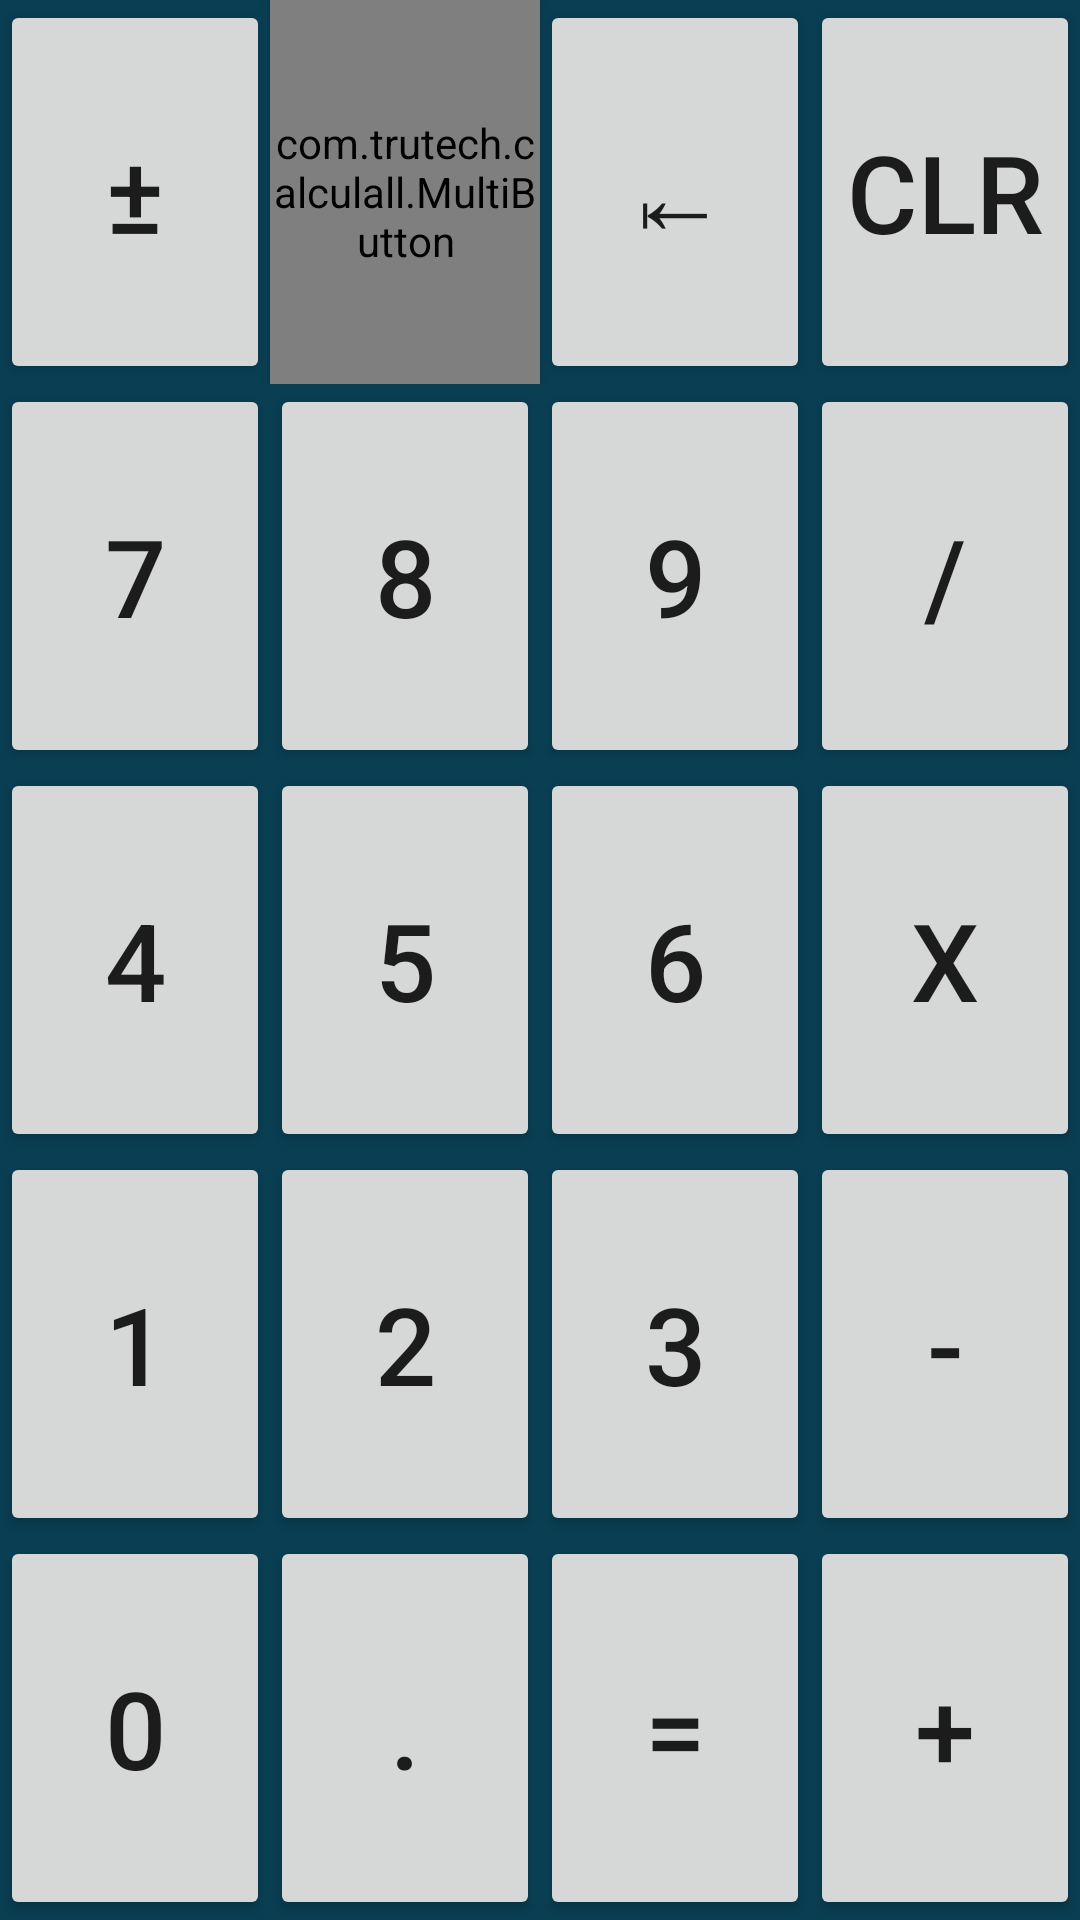

Layout XML and referenced resources for this Android screen:
<!-- AndroidManifest.xml: application theme AppTheme.BlackAndYellow -->
<!-- res/layout/activity_basic.xml -->
<?xml version="1.0" encoding="utf-8"?>
<LinearLayout xmlns:android="http://schemas.android.com/apk/res/android"
    android:layout_width="match_parent"
    android:layout_height="match_parent"
    android:background="#ff093E53"
    android:orientation="vertical"
    android:weightSum="10">

        <LinearLayout
            android:id="@+id/row1"
            android:layout_width="match_parent"
            android:layout_height="0dp"
            android:layout_weight="2"
            android:orientation="horizontal">

            <Button
                android:id="@+id/negative_button"
                style="?android:attr/buttonStyleSmall"
                android:layout_width="fill_parent"
                android:layout_height="fill_parent"
                android:layout_weight="1"
                android:onClick="onClick"
                android:text="@string/plusminus"
                android:textSize="36sp" />

            <com.trutech.calculall.MultiButton
                android:id="@+id/sqrt_button"
                style="?android:attr/buttonStyleSmall"
                android:layout_width="fill_parent"
                android:layout_height="fill_parent"
                android:layout_weight="1"
                android:text="@string/sqrt"
                android:onClick="onClick"
                android:textSize="36sp" />

            <Button
                android:id="@+id/back_button"
                style="?android:attr/buttonStyleSmall"
                android:layout_width="fill_parent"
                android:layout_height="fill_parent"
                android:layout_weight="1"
                android:gravity="center"
                android:text="@string/backspace"
                android:onClick="onClick"
                android:textSize="36sp" />

            <Button
                android:id="@+id/clear_button"
                style="?android:attr/buttonStyleSmall"
                android:layout_width="fill_parent"
                android:layout_height="fill_parent"
                android:layout_weight="1"
                android:text="@string/C"
                android:onClick="onClick"
                android:textSize="36sp" />
        </LinearLayout>

        <LinearLayout
            android:id="@+id/row2"
            android:layout_width="match_parent"
            android:layout_height="0dp"
            android:layout_weight="2"
            android:orientation="horizontal">

            <Button
                android:id="@+id/seven_button"
                style="@style/button3"
                android:layout_width="fill_parent"
                android:layout_height="fill_parent"
                android:layout_weight="1"
                android:text="@string/seven"
                android:onClick="onClick"
                android:textSize="36sp" />

            <Button
                android:id="@+id/eight_button"
                style="@style/button3"
                android:layout_width="fill_parent"
                android:layout_height="fill_parent"
                android:layout_weight="1"
                android:text="@string/eight"
                android:onClick="onClick"
                android:textSize="36sp" />

            <Button
                android:id="@+id/nine_button"
                style="@style/button3"
                android:layout_width="fill_parent"
                android:layout_height="fill_parent"
                android:layout_weight="1"
                android:text="@string/nine"
                android:onClick="onClick"
                android:textSize="36sp" />

            <Button
                android:id="@+id/divide_button"
                style="@style/button4"
                android:layout_width="fill_parent"
                android:layout_height="fill_parent"
                android:layout_weight="1"
                android:text="@string/divide"
                android:onClick="onClick"
                android:textSize="36sp" />
        </LinearLayout>

        <LinearLayout
            android:id="@+id/row3"
            android:layout_width="match_parent"
            android:layout_height="0dp"
            android:layout_weight="2"
            android:orientation="horizontal">

            <Button
                android:id="@+id/four_button"
                style="@style/button3"
                android:layout_width="fill_parent"
                android:layout_height="fill_parent"
                android:layout_weight="1"
                android:text="@string/four"
                android:onClick="onClick"
                android:textSize="36sp" />

            <Button
                android:id="@+id/five_button"
                style="@style/button3"
                android:layout_width="fill_parent"
                android:layout_height="fill_parent"
                android:layout_weight="1"
                android:text="@string/five"
                android:onClick="onClick"
                android:textSize="36sp" />

            <Button
                android:id="@+id/six_button"
                style="@style/button3"
                android:layout_width="fill_parent"
                android:layout_height="fill_parent"
                android:layout_weight="1"
                android:text="@string/six"
                android:onClick="onClick"
                android:textSize="36sp" />

            <Button
                android:id="@+id/multiply_button"
                style="@style/button4"
                android:layout_width="fill_parent"
                android:layout_height="fill_parent"
                android:layout_weight="1"
                android:text="@string/multiply"
                android:onClick="onClick"
                android:textSize="36sp" />
        </LinearLayout>

        <LinearLayout
            android:id="@+id/row4"
            android:layout_width="match_parent"
            android:layout_height="0dp"
            android:layout_weight="2"
            android:orientation="horizontal">

            <Button
                android:id="@+id/one_button"
                style="@style/button3"
                android:layout_width="fill_parent"
                android:layout_height="fill_parent"
                android:layout_weight="1"
                android:text="@string/one"
                android:onClick="onClick"
                android:textSize="36sp" />

            <Button
                android:id="@+id/two_button"
                style="@style/button3"
                android:layout_width="fill_parent"
                android:layout_height="fill_parent"
                android:layout_weight="1"
                android:text="@string/two"
                android:onClick="onClick"
                android:textSize="36sp" />

            <Button
                android:id="@+id/three_button"
                style="@style/button3"
                android:layout_width="fill_parent"
                android:layout_height="fill_parent"
                android:layout_weight="1"
                android:text="@string/three"
                android:onClick="onClick"
                android:textSize="36sp" />

            <Button
                android:id="@+id/subtract_button"
                style="@style/button4"
                android:layout_width="fill_parent"
                android:layout_height="fill_parent"
                android:layout_weight="1"
                android:text="@string/minus"
                android:onClick="onClick"
                android:textSize="36sp" />
        </LinearLayout>

        <LinearLayout
            android:id="@+id/row5"
            android:layout_width="match_parent"
            android:layout_height="0dp"
            android:layout_weight="2"
            android:orientation="horizontal">

            <Button
                android:id="@+id/zero_button"
                style="@style/button3"
                android:layout_width="fill_parent"
                android:layout_height="fill_parent"
                android:layout_weight="1"
                android:text="@string/zero"
                android:onClick="onClick"
                android:textSize="36sp" />

            <Button
                android:id="@+id/decimal_button"
                style="@style/button4"
                android:layout_width="fill_parent"
                android:layout_height="fill_parent"
                android:layout_weight="1"
                android:text="@string/decimal"
                android:onClick="onClick"
                android:textSize="36sp" />

            <Button
                android:id="@+id/equals_button"
                style="@style/button4"
                android:layout_width="fill_parent"
                android:layout_height="fill_parent"
                android:layout_weight="1"
                android:text="@string/equals"
                android:onClick="onClick"
                android:textSize="36sp" />

            <Button
                android:id="@+id/add_button"
                style="@style/button4"
                android:layout_width="fill_parent"
                android:layout_height="fill_parent"
                android:layout_weight="1"
                android:text="@string/plus"
                android:onClick="onClick"
                android:textSize="36sp" />


        </LinearLayout>
</LinearLayout>
<!-- resources referenced by this layout -->
<resources>
  <string name="C">CLR</string>
  <string name="backspace">⇤</string>
  <string name="decimal">.</string>
  <string name="divide">/</string>
  <string name="eight">8</string>
  <string name="equals">=</string>
  <string name="five">5</string>
  <string name="four">4</string>
  <string name="minus">-</string>
  <string name="multiply">x</string>
  <string name="nine">9</string>
  <string name="one">1</string>
  <string name="plus">+</string>
  <string name="plusminus">±</string>
  <string name="seven">7</string>
  <string name="six">6</string>
  <string name="sqrt">√</string>
  <string name="three">3</string>
  <string name="two">2</string>
  <string name="zero">0</string>
  <style name="AppTheme.BlackAndYellow">
          <item name="colorAccent">@color/byThemeHighlight</item>
          <item name="colorPrimary">@color/byThemePrimary</item>
          <item name="colorPrimaryDark">@color/byThemePrimaryDark</item>
          <item name="buttonTextColor">@color/byThemeTextColor</item>
      </style>
  <color name="byThemeHighlight">#ffFF9900</color>
  <color name="byThemePrimary">#ff333c42</color>
  <color name="byThemePrimaryDark">#ff282f34</color>
  <color name="byThemeTextColor">#fff</color>
</resources>
